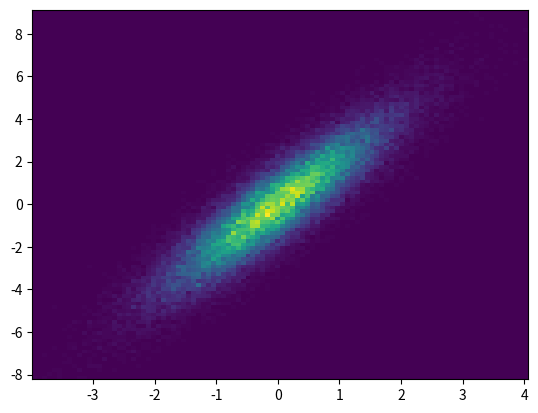

Source code (Python):
# example_2d.py

# Plot a Basic 2D Histogram using Matplotlib
# https://www.python-graph-gallery.com/83-basic-2d-histograms-with-matplotlib

import matplotlib.pyplot as plt
import numpy as np

# create data
x = np.random.normal(size=50000)
y = 2 * x + np.random.normal(size=50000)
#y = np.random.normal(size=50000)
#y = 2 * x

# Big bins
#plt.hist2d(x, y, bins=(100, 100), cmap=plt.cm.jet)
plt.hist2d(x, y, bins=(100, 100), cmap=plt.cm.viridis)
plt.show()

